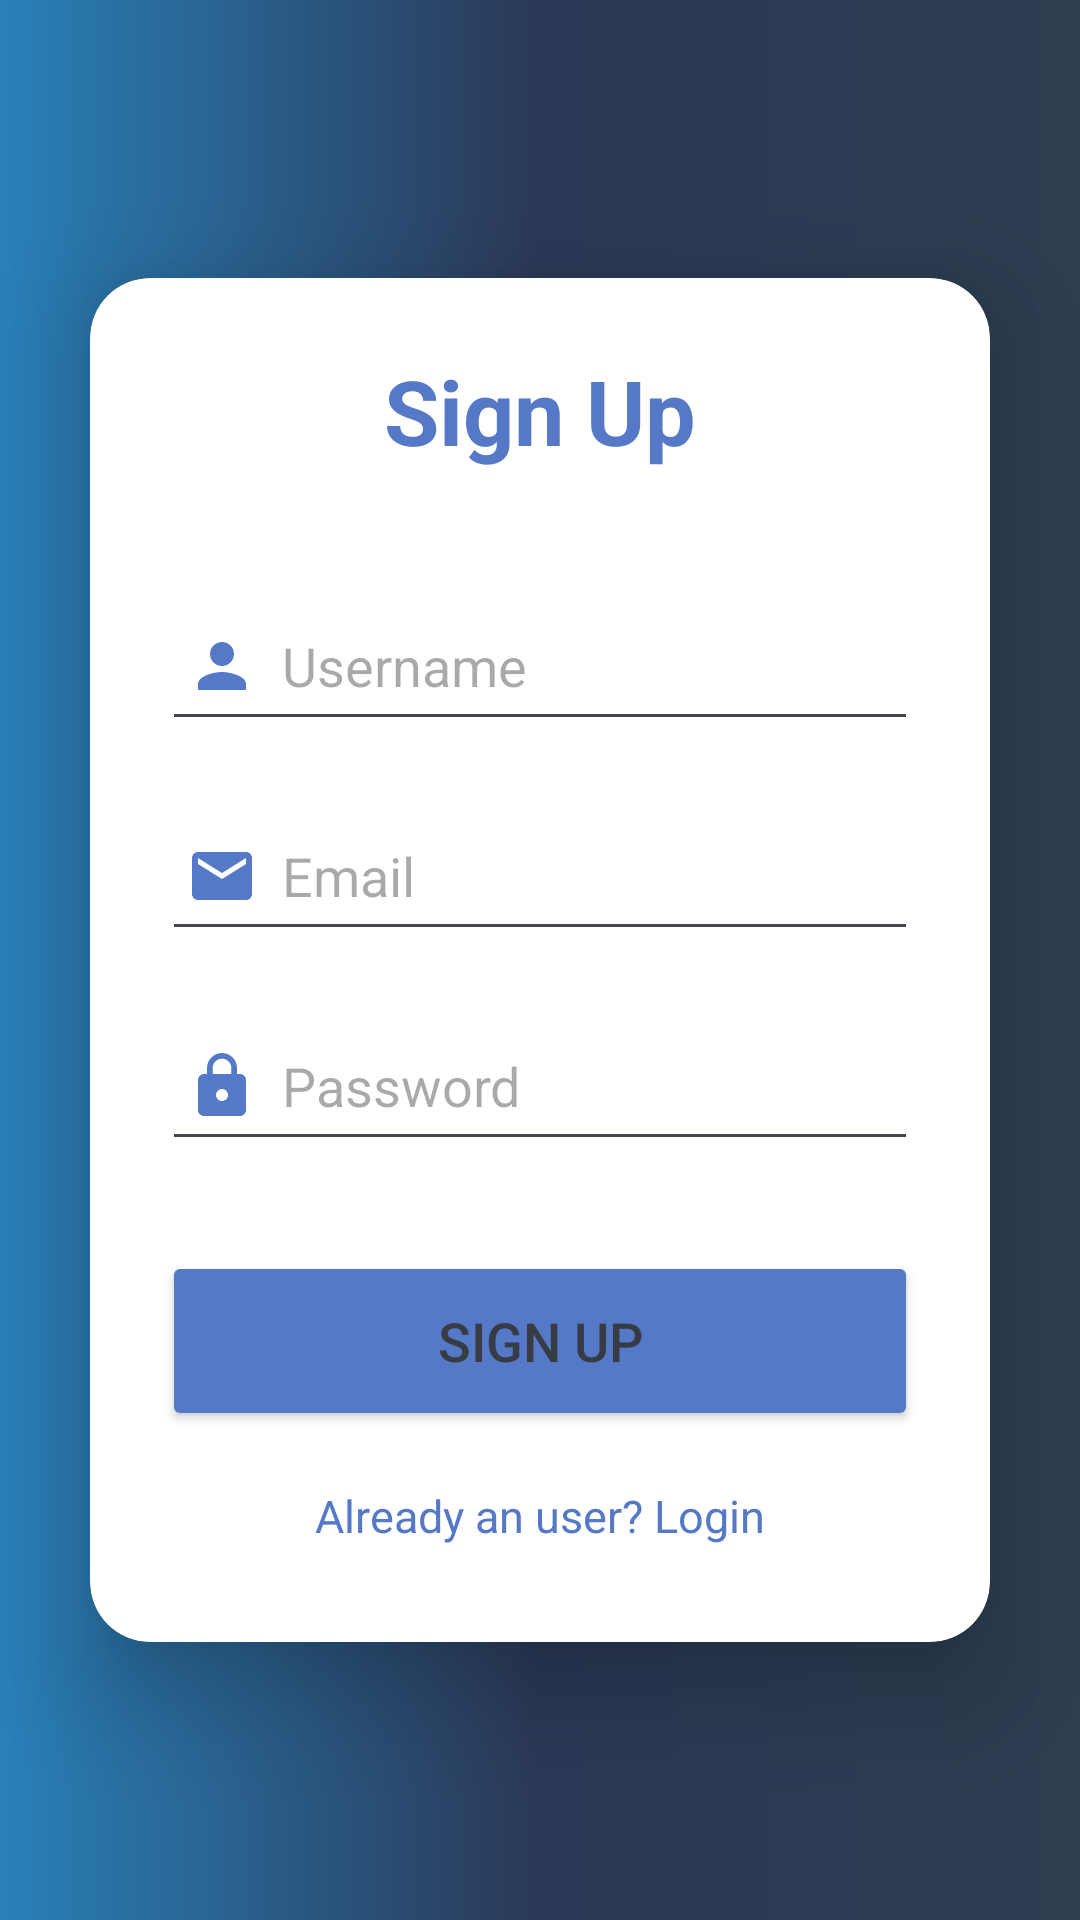

Layout XML and referenced resources for this Android screen:
<!-- AndroidManifest.xml: application theme Theme.Hangramming -->
<!-- res/layout/activity_signup.xml -->
<?xml version="1.0" encoding="utf-8"?>
<LinearLayout xmlns:app="http://schemas.android.com/apk/res-auto"
    xmlns:tools="http://schemas.android.com/tools"
    xmlns:android="http://schemas.android.com/apk/res/android"
    android:layout_width="match_parent"
    android:layout_height="match_parent"
    android:orientation="vertical"
    android:gravity="center"
    android:background="@drawable/gradient"

    tools:context=".SignupActivity">

    <androidx.cardview.widget.CardView
        android:layout_width="match_parent"
        android:layout_height="wrap_content"
        android:layout_margin="30dp"
        app:cardCornerRadius="20dp"

        app:cardElevation="20dp">



        <LinearLayout
            android:layout_width="match_parent"
            android:layout_height="wrap_content"
            android:layout_gravity="center_horizontal"


            android:orientation="vertical"
            android:padding="24dp">

            <TextView
                android:layout_width="match_parent"
                android:layout_height="wrap_content"
                android:text="Sign Up"
                android:textAlignment="center"
                android:textColor="@color/havelockBlue"
                android:textSize="30sp"
                android:textStyle="bold" />

            <EditText
                android:id="@+id/signup_username"
                android:layout_width="match_parent"
                android:layout_height="50dp"
                android:layout_marginTop="40dp"
                android:drawableLeft="@drawable/baseline_person_24"
                android:drawablePadding="8dp"
                android:hint="Username"
                android:padding="8dp"
                android:textColor="@color/black" />

            <EditText
                android:id="@+id/signup_email"
                android:layout_width="match_parent"
                android:layout_height="50dp"
                android:layout_marginTop="20dp"
                android:drawableLeft="@drawable/baseline_email_24"
                android:drawablePadding="8dp"
                android:hint="Email"
                android:padding="8dp"
                android:textColor="@color/black" />

            <EditText
                android:id="@+id/signup_password"
                android:layout_width="match_parent"
                android:layout_height="50dp"
                android:layout_marginTop="20dp"
                android:drawableLeft="@drawable/baseline_lock_24"
                android:drawablePadding="8dp"
                android:hint="Password"
                android:inputType="textPassword"
                android:padding="8dp"
                android:textColor="@color/havelockBlue" />

            <Button
                android:id="@+id/signup_button"
                android:layout_width="match_parent"
                android:layout_height="60dp"
                android:layout_marginTop="30dp"
                android:backgroundTint="@color/havelockBlue"
                android:text="Sign Up"
                android:textColor="@color/button_first"
                android:textSize="18sp" />

            <TextView
                android:id="@+id/loginRedirectText"
                android:layout_width="wrap_content"
                android:layout_height="wrap_content"
                android:layout_gravity="center"
                android:layout_marginTop="10dp"
                android:padding="8dp"
                android:text="Already an user? Login"
                android:textColor="@color/havelockBlue"
                android:textSize="15sp" />


        </LinearLayout>

    </androidx.cardview.widget.CardView>

</LinearLayout>
<!-- resources referenced by this layout -->
<resources>
  <color name="black">#FF000000</color>
  <color name="button_first">#373B44</color>
  <color name="havelockBlue">#5579C6</color>
  <!-- drawable baseline_email_24 (drawable) -->
  <vector android:height="24dp" android:tint="@color/havelockBlue"
      android:viewportHeight="24" android:viewportWidth="24"
      android:width="24dp" xmlns:android="http://schemas.android.com/apk/res/android">
      <path android:fillColor="@android:color/white" android:pathData="M20,4L4,4c-1.1,0 -1.99,0.9 -1.99,2L2,18c0,1.1 0.9,2 2,2h16c1.1,0 2,-0.9 2,-2L22,6c0,-1.1 -0.9,-2 -2,-2zM20,8l-8,5 -8,-5L4,6l8,5 8,-5v2z"/>
  </vector>
  <!-- drawable baseline_lock_24 (drawable) -->
  <vector android:height="24dp" android:tint="@color/havelockBlue"
      android:viewportHeight="24" android:viewportWidth="24"
      android:width="24dp" xmlns:android="http://schemas.android.com/apk/res/android">
      <path android:fillColor="@android:color/white" android:pathData="M18,8h-1L17,6c0,-2.76 -2.24,-5 -5,-5S7,3.24 7,6v2L6,8c-1.1,0 -2,0.9 -2,2v10c0,1.1 0.9,2 2,2h12c1.1,0 2,-0.9 2,-2L20,10c0,-1.1 -0.9,-2 -2,-2zM12,17c-1.1,0 -2,-0.9 -2,-2s0.9,-2 2,-2 2,0.9 2,2 -0.9,2 -2,2zM15.1,8L8.9,8L8.9,6c0,-1.71 1.39,-3.1 3.1,-3.1 1.71,0 3.1,1.39 3.1,3.1v2z"/>
  </vector>
  <!-- drawable baseline_person_24 (drawable) -->
  <vector android:height="24dp" android:tint="@color/havelockBlue"
      android:viewportHeight="24" android:viewportWidth="24"
      android:width="24dp" xmlns:android="http://schemas.android.com/apk/res/android">
      <path android:fillColor="@android:color/white" android:pathData="M12,12c2.21,0 4,-1.79 4,-4s-1.79,-4 -4,-4 -4,1.79 -4,4 1.79,4 4,4zM12,14c-2.67,0 -8,1.34 -8,4v2h16v-2c0,-2.66 -5.33,-4 -8,-4z"/>
  </vector>
  <!-- drawable gradient (drawable) -->
  <?xml version="1.0" encoding="utf-8"?>
  <shape xmlns:android="http://schemas.android.com/apk/res/android">
  
      <gradient
          android:startColor="@color/start_color"
          android:centerColor="@color/mid_color"
          android:endColor="@color/last_color" />
  
  
  
  </shape>
  <style name="Theme.Hangramming" parent="Base.Theme.Hangramming" />
  <color name="start_color">#2980b9</color>
  <color name="mid_color">#2B3856</color>
  <color name="last_color">#2c3e50</color>
  <style name="Base.Theme.Hangramming" parent="Theme.Material3.DayNight.NoActionBar">
          
          
      </style>
</resources>
